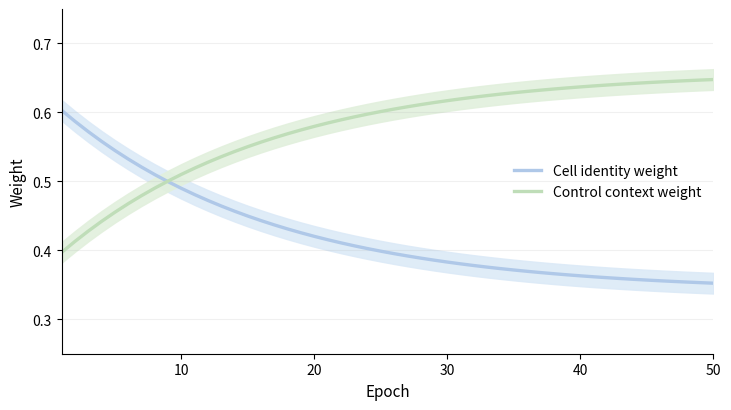

Python code for this plot: (Note: this script raises an exception after producing the figure.)
from pathlib import Path

import matplotlib.pyplot as plt
import numpy as np


OUT_DIR = Path("/Users/liuxi/Desktop/RFA_GNN/liuthesis_my/figures")
PNG_PATH = OUT_DIR / "hybrid_context_weights_placeholder.png"
PDF_PATH = OUT_DIR / "hybrid_context_weights_placeholder.pdf"


def main():
    epochs = np.arange(1, 51)

    # Synthetic placeholder trends for layout only.
    cell_weight = 0.62 - 0.28 * (1 - np.exp(-epochs / 16.0))
    context_weight = 1.0 - cell_weight

    fig, ax = plt.subplots(figsize=(7.4, 4.2), dpi=220)

    ax.plot(
        epochs,
        cell_weight,
        color="#AFC8E8",
        linewidth=2.4,
        label="Cell identity weight",
    )
    ax.plot(
        epochs,
        context_weight,
        color="#BFDDB8",
        linewidth=2.4,
        label="Control context weight",
    )

    ax.fill_between(epochs, cell_weight - 0.015, cell_weight + 0.015, color="#DCEAF7", alpha=0.9)
    ax.fill_between(epochs, context_weight - 0.015, context_weight + 0.015, color="#E2F0DD", alpha=0.9)

    ax.set_xlim(1, 50)
    ax.set_ylim(0.25, 0.75)
    ax.set_xlabel("Epoch", fontsize=11)
    ax.set_ylabel("Weight", fontsize=11)
    ax.grid(axis="y", alpha=0.18, linewidth=0.8)
    ax.spines["top"].set_visible(False)
    ax.spines["right"].set_visible(False)
    ax.legend(frameon=False, fontsize=10, loc="center right")

    fig.tight_layout()
    fig.savefig(PNG_PATH, bbox_inches="tight")
    fig.savefig(PDF_PATH, bbox_inches="tight")
    plt.close(fig)


if __name__ == "__main__":
    main()
